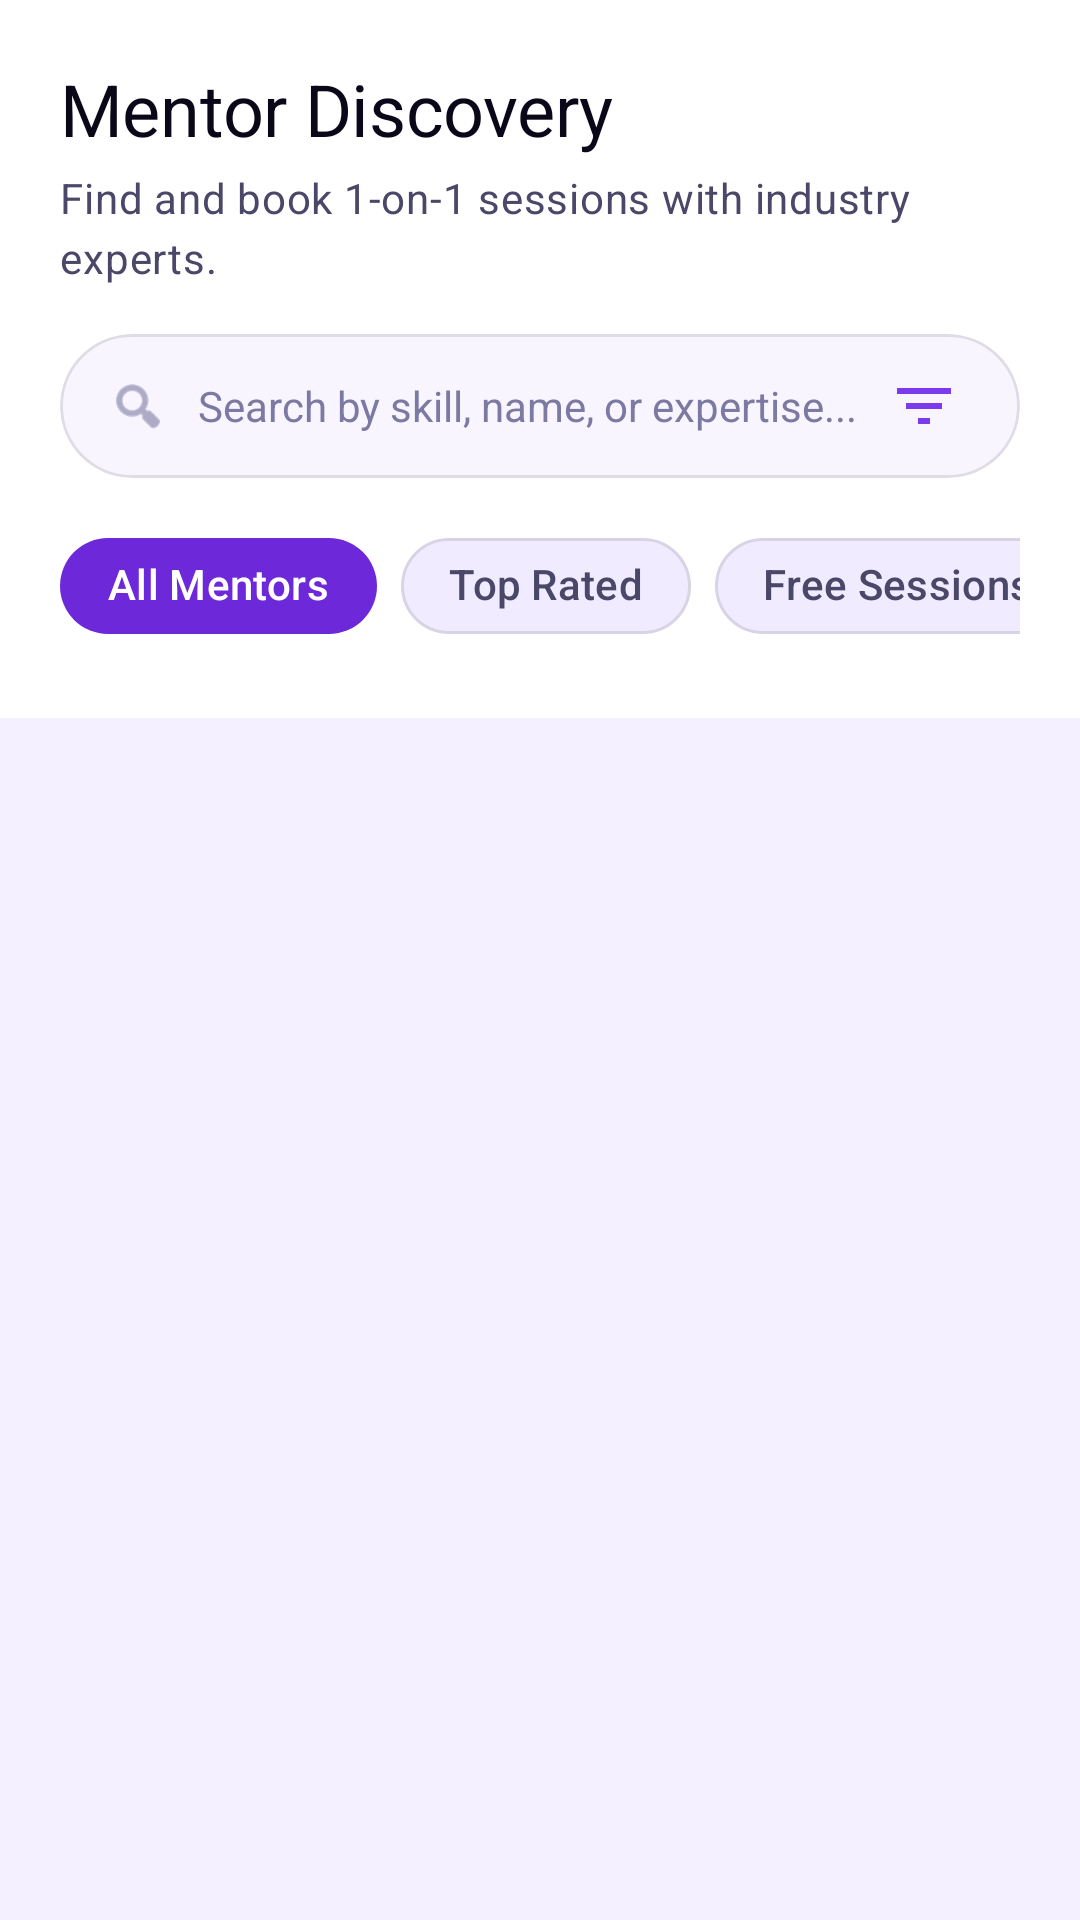

Here is an Android app screen rendered from its layout file. Give the layout XML and the strings, colors and styles it references.
<!-- AndroidManifest.xml: application theme Theme.AiCareer -->
<!-- res/layout/fragment_mentor.xml -->
<?xml version="1.0" encoding="utf-8"?>
<androidx.coordinatorlayout.widget.CoordinatorLayout xmlns:android="http://schemas.android.com/apk/res/android"
    xmlns:app="http://schemas.android.com/apk/res-auto"
    android:layout_width="match_parent"
    android:layout_height="match_parent"
    android:background="@color/color_background">

    
    <com.google.android.material.appbar.AppBarLayout
        android:id="@+id/app_bar"
        android:layout_width="match_parent"
        android:layout_height="wrap_content"
        android:background="@color/color_surface_1">

        <com.google.android.material.appbar.CollapsingToolbarLayout
            android:layout_width="match_parent"
            android:layout_height="wrap_content"
            app:contentScrim="@color/color_surface_1"
            app:layout_scrollFlags="scroll|exitUntilCollapsed"
            app:titleEnabled="false">

            
            <LinearLayout
                android:layout_width="match_parent"
                android:layout_height="wrap_content"
                android:orientation="vertical"
                android:padding="20dp"
                app:layout_collapseMode="parallax">

                <TextView
                    android:layout_width="wrap_content"
                    android:layout_height="wrap_content"
                    android:text="Mentor Discovery"
                    style="@style/TextAppearance_AiCareer_Headline_Large"
                    android:textColor="@color/color_text_primary" />

                <TextView
                    android:layout_width="match_parent"
                    android:layout_height="wrap_content"
                    android:text="Find and book 1-on-1 sessions with industry experts."
                    style="@style/TextAppearance_AiCareer_Body_Medium"
                    android:textColor="@color/color_text_secondary"
                    android:layout_marginTop="4dp" />

                
                <com.google.android.material.card.MaterialCardView
                    android:layout_width="match_parent"
                    android:layout_height="48dp"
                    android:layout_marginTop="16dp"
                    app:cardBackgroundColor="@color/color_surface_2"
                    app:strokeColor="@color/color_border"
                    app:strokeWidth="1dp"
                    app:cardCornerRadius="24dp"
                    app:cardElevation="0dp">

                    <LinearLayout
                        android:layout_width="match_parent"
                        android:layout_height="match_parent"
                        android:gravity="center_vertical"
                        android:orientation="horizontal"
                        android:paddingHorizontal="16dp">

                        <ImageView
                            android:layout_width="20dp"
                            android:layout_height="20dp"
                            android:src="@android:drawable/ic_menu_search"
                            app:tint="@color/color_text_tertiary"
                            android:contentDescription="Search" />

                        <EditText
                            android:id="@+id/et_search"
                            android:layout_width="0dp"
                            android:layout_height="match_parent"
                            android:layout_weight="1"
                            android:hint="Search by skill, name, or expertise..."
                            android:textColorHint="@color/color_text_tertiary"
                            android:textColor="@color/color_text_primary"
                            android:textSize="14sp"
                            android:background="@null"
                            android:singleLine="true"
                            android:layout_marginStart="10dp"
                            android:importantForAutofill="no" />

                        <ImageView
                            android:id="@+id/btn_filter"
                            android:layout_width="32dp"
                            android:layout_height="32dp"
                            android:padding="4dp"
                            android:src="@drawable/ic_filter"
                            app:tint="@color/color_primary_bright"
                            android:background="?android:attr/selectableItemBackgroundBorderless"
                            android:contentDescription="Filter" />
                    </LinearLayout>
                </com.google.android.material.card.MaterialCardView>

                
                <HorizontalScrollView
                    android:layout_width="match_parent"
                    android:layout_height="wrap_content"
                    android:scrollbars="none"
                    android:layout_marginTop="12dp">

                    <com.google.android.material.chip.ChipGroup
                        android:id="@+id/cg_filters"
                        android:layout_width="wrap_content"
                        android:layout_height="wrap_content"
                        app:singleLine="true"
                        app:chipSpacingHorizontal="8dp">

                        <com.google.android.material.chip.Chip
                            android:id="@+id/chip_all"
                            android:layout_width="wrap_content"
                            android:layout_height="wrap_content"
                            android:text="All Mentors"
                            android:textColor="@color/color_on_primary"
                            app:chipBackgroundColor="@color/color_primary"
                            app:chipCornerRadius="100dp"
                            app:chipStrokeWidth="0dp"
                            android:checked="true" />

                        <com.google.android.material.chip.Chip
                            android:id="@+id/chip_top_rated"
                            android:layout_width="wrap_content"
                            android:layout_height="wrap_content"
                            android:text="Top Rated"
                            android:textColor="@color/color_text_secondary"
                            app:chipBackgroundColor="@color/color_surface_3"
                            app:chipCornerRadius="100dp"
                            app:chipStrokeColor="@color/color_border"
                            app:chipStrokeWidth="1dp" />

                        <com.google.android.material.chip.Chip
                            android:id="@+id/chip_free"
                            android:layout_width="wrap_content"
                            android:layout_height="wrap_content"
                            android:text="Free Sessions"
                            android:textColor="@color/color_text_secondary"
                            app:chipBackgroundColor="@color/color_surface_3"
                            app:chipCornerRadius="100dp"
                            app:chipStrokeColor="@color/color_border"
                            app:chipStrokeWidth="1dp" />

                        <com.google.android.material.chip.Chip
                            android:id="@+id/chip_android"
                            android:layout_width="wrap_content"
                            android:layout_height="wrap_content"
                            android:text="Android"
                            android:textColor="@color/color_text_secondary"
                            app:chipBackgroundColor="@color/color_surface_3"
                            app:chipCornerRadius="100dp"
                            app:chipStrokeColor="@color/color_border"
                            app:chipStrokeWidth="1dp" />

                        <com.google.android.material.chip.Chip
                            android:id="@+id/chip_design"
                            android:layout_width="wrap_content"
                            android:layout_height="wrap_content"
                            android:text="System Design"
                            android:textColor="@color/color_text_secondary"
                            app:chipBackgroundColor="@color/color_surface_3"
                            app:chipCornerRadius="100dp"
                            app:chipStrokeColor="@color/color_border"
                            app:chipStrokeWidth="1dp" />

                    </com.google.android.material.chip.ChipGroup>
                </HorizontalScrollView>

            </LinearLayout>

            <androidx.appcompat.widget.Toolbar
                android:id="@+id/toolbar"
                android:layout_width="match_parent"
                android:layout_height="?attr/actionBarSize"
                app:layout_collapseMode="pin" />

        </com.google.android.material.appbar.CollapsingToolbarLayout>
    </com.google.android.material.appbar.AppBarLayout>

    
    <FrameLayout
        android:layout_width="match_parent"
        android:layout_height="match_parent"
        app:layout_behavior="@string/appbar_scrolling_view_behavior">

        <androidx.recyclerview.widget.RecyclerView
            android:id="@+id/rv_mentors"
            android:layout_width="match_parent"
            android:layout_height="match_parent"
            android:paddingHorizontal="20dp"
            android:paddingTop="12dp"
            android:paddingBottom="80dp"
            android:clipToPadding="false" />

        
        <com.google.android.material.progressindicator.LinearProgressIndicator
            android:id="@+id/progress_loading"
            android:layout_width="match_parent"
            android:layout_height="wrap_content"
            android:indeterminate="true"
            android:visibility="gone"
            app:indicatorColor="@color/color_primary_bright"
            app:trackColor="@color/color_surface_2" />

        
        <LinearLayout
            android:id="@+id/ll_empty_state"
            android:layout_width="match_parent"
            android:layout_height="match_parent"
            android:orientation="vertical"
            android:gravity="center"
            android:visibility="gone"
            android:padding="40dp">

            <TextView
                android:layout_width="wrap_content"
                android:layout_height="wrap_content"
                android:text="🔍"
                android:textSize="48sp" />

            <TextView
                android:layout_width="wrap_content"
                android:layout_height="wrap_content"
                android:text="No mentors found"
                style="@style/TextAppearance_AiCareer_Title_Large"
                android:textColor="@color/color_text_primary"
                android:layout_marginTop="16dp" />

            <TextView
                android:layout_width="wrap_content"
                android:layout_height="wrap_content"
                android:text="Try adjusting your filters or search query."
                style="@style/TextAppearance_AiCareer_Body_Medium"
                android:textColor="@color/color_text_tertiary"
                android:layout_marginTop="8dp"
                android:gravity="center" />
        </LinearLayout>
    </FrameLayout>

</androidx.coordinatorlayout.widget.CoordinatorLayout>
<!-- resources referenced by this layout -->
<resources>
  <color name="color_background">#F4F0FF</color>
  <color name="color_border">#1A000000</color>
  <color name="color_on_primary">#FFFFFF</color>
  <color name="color_primary">#6D28D9</color>
  <color name="color_primary_bright">#7C3AED</color>
  <color name="color_surface_1">#FFFFFF</color>
  <color name="color_surface_2">#F8F5FF</color>
  <color name="color_surface_3">#F0EBFF</color>
  <color name="color_text_primary">#0A0818</color>
  <color name="color_text_secondary">#4A4768</color>
  <color name="color_text_tertiary">#7C79A2</color>
  <!-- drawable ic_filter (drawable) -->
  <?xml version="1.0" encoding="utf-8"?>
  <vector xmlns:android="http://schemas.android.com/apk/res/android"
      android:width="24dp"
      android:height="24dp"
      android:viewportWidth="24"
      android:viewportHeight="24"
      android:tint="@color/color_text_primary">
      <path
          android:pathData="M10,18h4v-2h-4v2zM3,6v2h18V6H3zM6,13h12v-2H6v2z"
          android:fillColor="@android:color/white" />
  </vector>
  <style name="TextAppearance_AiCareer_Body_Medium" parent="TextAppearance.Material3.BodyMedium">
          <item name="android:fontFamily">sans-serif</item>
          <item name="android:textSize">14sp</item>
          <item name="android:lineSpacingMultiplier">1.5</item>
          <item name="android:textColor">@color/color_text_secondary</item>
      </style>
  <style name="TextAppearance_AiCareer_Headline_Large" parent="TextAppearance.Material3.HeadlineLarge">
          <item name="android:fontFamily">sans-serif-medium</item>
          <item name="android:textSize">24sp</item>
          <item name="android:letterSpacing">-0.005</item>
          <item name="android:textColor">@color/color_text_primary</item>
      </style>
  <style name="TextAppearance_AiCareer_Title_Large" parent="TextAppearance.Material3.TitleLarge">
          <item name="android:fontFamily">sans-serif</item>
          <item name="android:textStyle">bold</item>
          <item name="android:textSize">18sp</item>
          <item name="android:textColor">@color/color_text_primary</item>
      </style>
  <color name="color_primary_container">#EDE9FE</color>
  <color name="color_cyan">#0891B2</color>
  <color name="color_border_medium">#24000000</color>
  <!-- drawable bg_card_resting (drawable) -->
  <?xml version="1.0" encoding="utf-8"?>
  <shape xmlns:android="http://schemas.android.com/apk/res/android">
      <solid android:color="@color/color_surface_2" />
      <stroke
          android:width="1dp"
          android:color="@color/color_border" />
      <corners android:radius="16dp" />
  </shape>
  <color name="color_rose">#E11D48</color>
  <style name="ShapeAppearance_AiCareer_Small" parent="ShapeAppearance.Material3.Corner.Small">
          <item name="cornerFamily">rounded</item>
          <item name="cornerSize">10dp</item>
      </style>
  <style name="ShapeAppearance_AiCareer_Medium" parent="ShapeAppearance.Material3.Corner.Medium">
          <item name="cornerFamily">rounded</item>
          <item name="cornerSize">16dp</item>
      </style>
  <style name="ShapeAppearance_AiCareer_Large" parent="ShapeAppearance.Material3.Corner.Large">
          <item name="cornerFamily">rounded</item>
          <item name="cornerSize">24dp</item>
      </style>
  <color name="color_ripple_primary">#206D28D9</color>
</resources>
